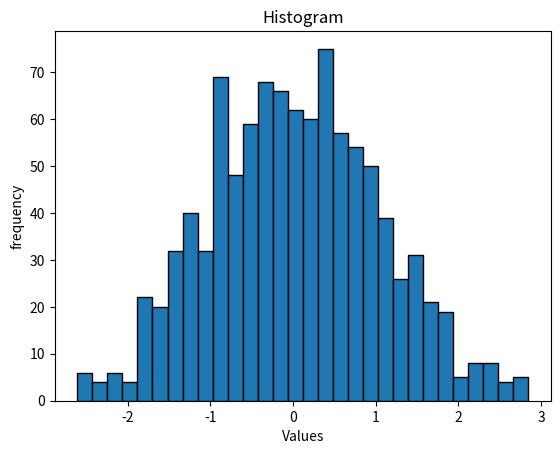

This chart was generated by the following Python code:
import matplotlib.pyplot as plt
import numpy as np

data=np.random.randn(1000)
plt.hist(data,bins=30,edgecolor="black")
plt.title("Histogram")
plt.xlabel("Values")
plt.ylabel("frequency")

plt.show()